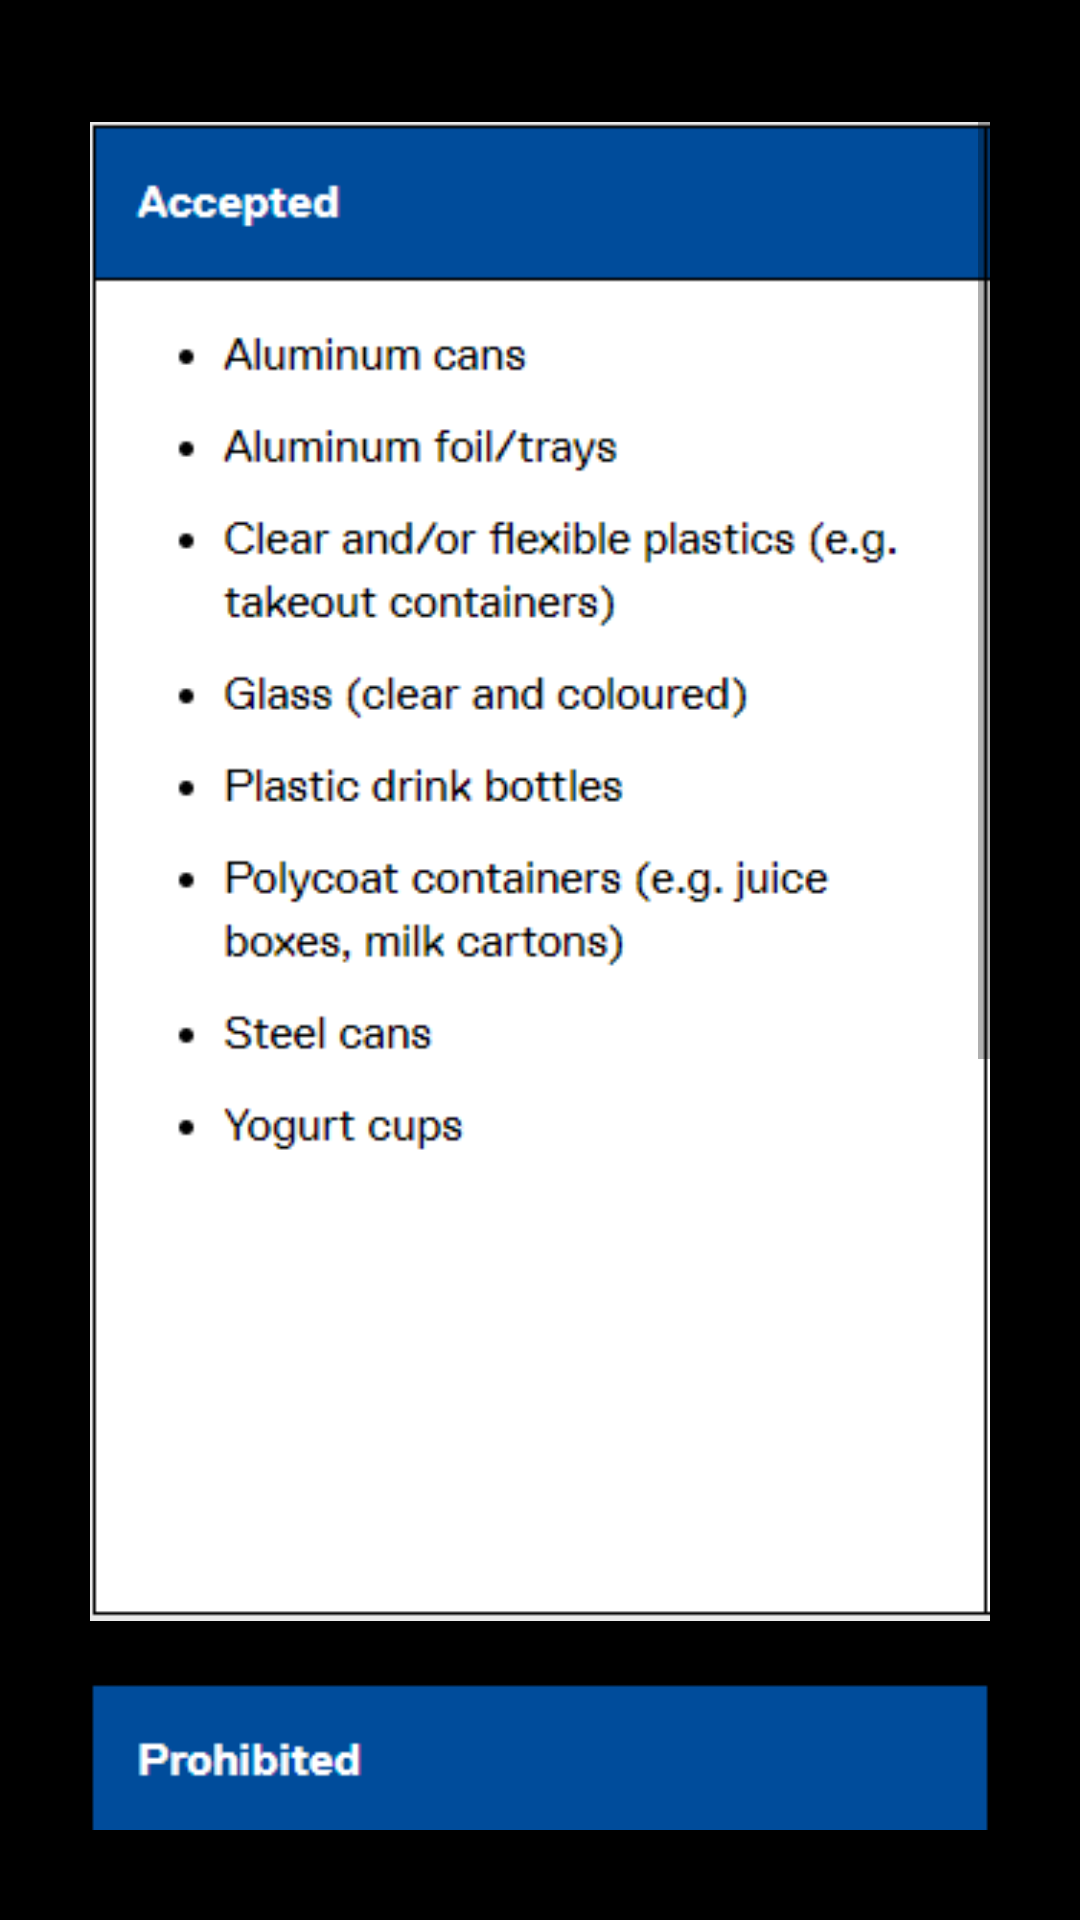

This screen was rendered from an Android layout file. Write that file and the resources it references.
<!-- AndroidManifest.xml: application theme Theme.SFUGOGREENF -->
<!-- res/layout/bottom_sheet_dialog2.xml -->
<?xml version="1.0" encoding="utf-8"?>
<LinearLayout

    xmlns:android="http://schemas.android.com/apk/res/android"
    xmlns:app="http://schemas.android.com/apk/res-auto"
    android:layout_width="match_parent"
    android:layout_height="match_parent"
    android:orientation="vertical"
    android:gravity="center"
    android:padding="30dp"
    android:background="@color/black"
    >

    <ScrollView
        android:layout_width="match_parent"
        android:layout_height="match_parent"
        android:background="@color/black">

        <LinearLayout
            android:layout_width="match_parent"
            android:layout_height="wrap_content"
            android:orientation="vertical" >

            <ImageView
                android:id="@+id/imageView"
                android:layout_width="match_parent"
                android:layout_height="wrap_content"
                app:srcCompat="@drawable/__a2" />

            <ImageView
                android:id="@+id/imageView2"
                android:layout_width="match_parent"
                android:layout_height="wrap_content"
                app:srcCompat="@drawable/__p2" />
        </LinearLayout>
    </ScrollView>
</LinearLayout>
<!-- resources referenced by this layout -->
<resources>
  <!-- drawable __a2: png bitmap (drawable, 10118 bytes) -->
  <!-- drawable __p2: png bitmap (drawable, 12848 bytes) -->
  <style name="Theme.SFUGOGREENF" parent="Theme.MaterialComponents.DayNight.DarkActionBar">
          
          <item name="colorPrimary">@color/purple_500</item>
          <item name="colorPrimaryVariant">@color/purple_700</item>
          <item name="colorOnPrimary">@color/white</item>
          
          <item name="colorSecondary">@color/teal_200</item>
          <item name="colorSecondaryVariant">@color/teal_700</item>
          <item name="colorOnSecondary">@color/black</item>
          
          <item name="android:statusBarColor" tools:targetApi="l">?attr/colorPrimaryVariant</item>
          
      </style>
  <!-- not gathered from this repository: default colours our renderer supplied (Android Studio template values) -->
  <color name="purple_500">#FF6200EE</color>
  <color name="purple_700">#FF3700B3</color>
  <color name="teal_200">#FF03DAC5</color>
  <color name="teal_700">#FF018786</color>
  <color name="black">#FF000000</color>
  <color name="white">#FFFFFFFF</color>
</resources>
